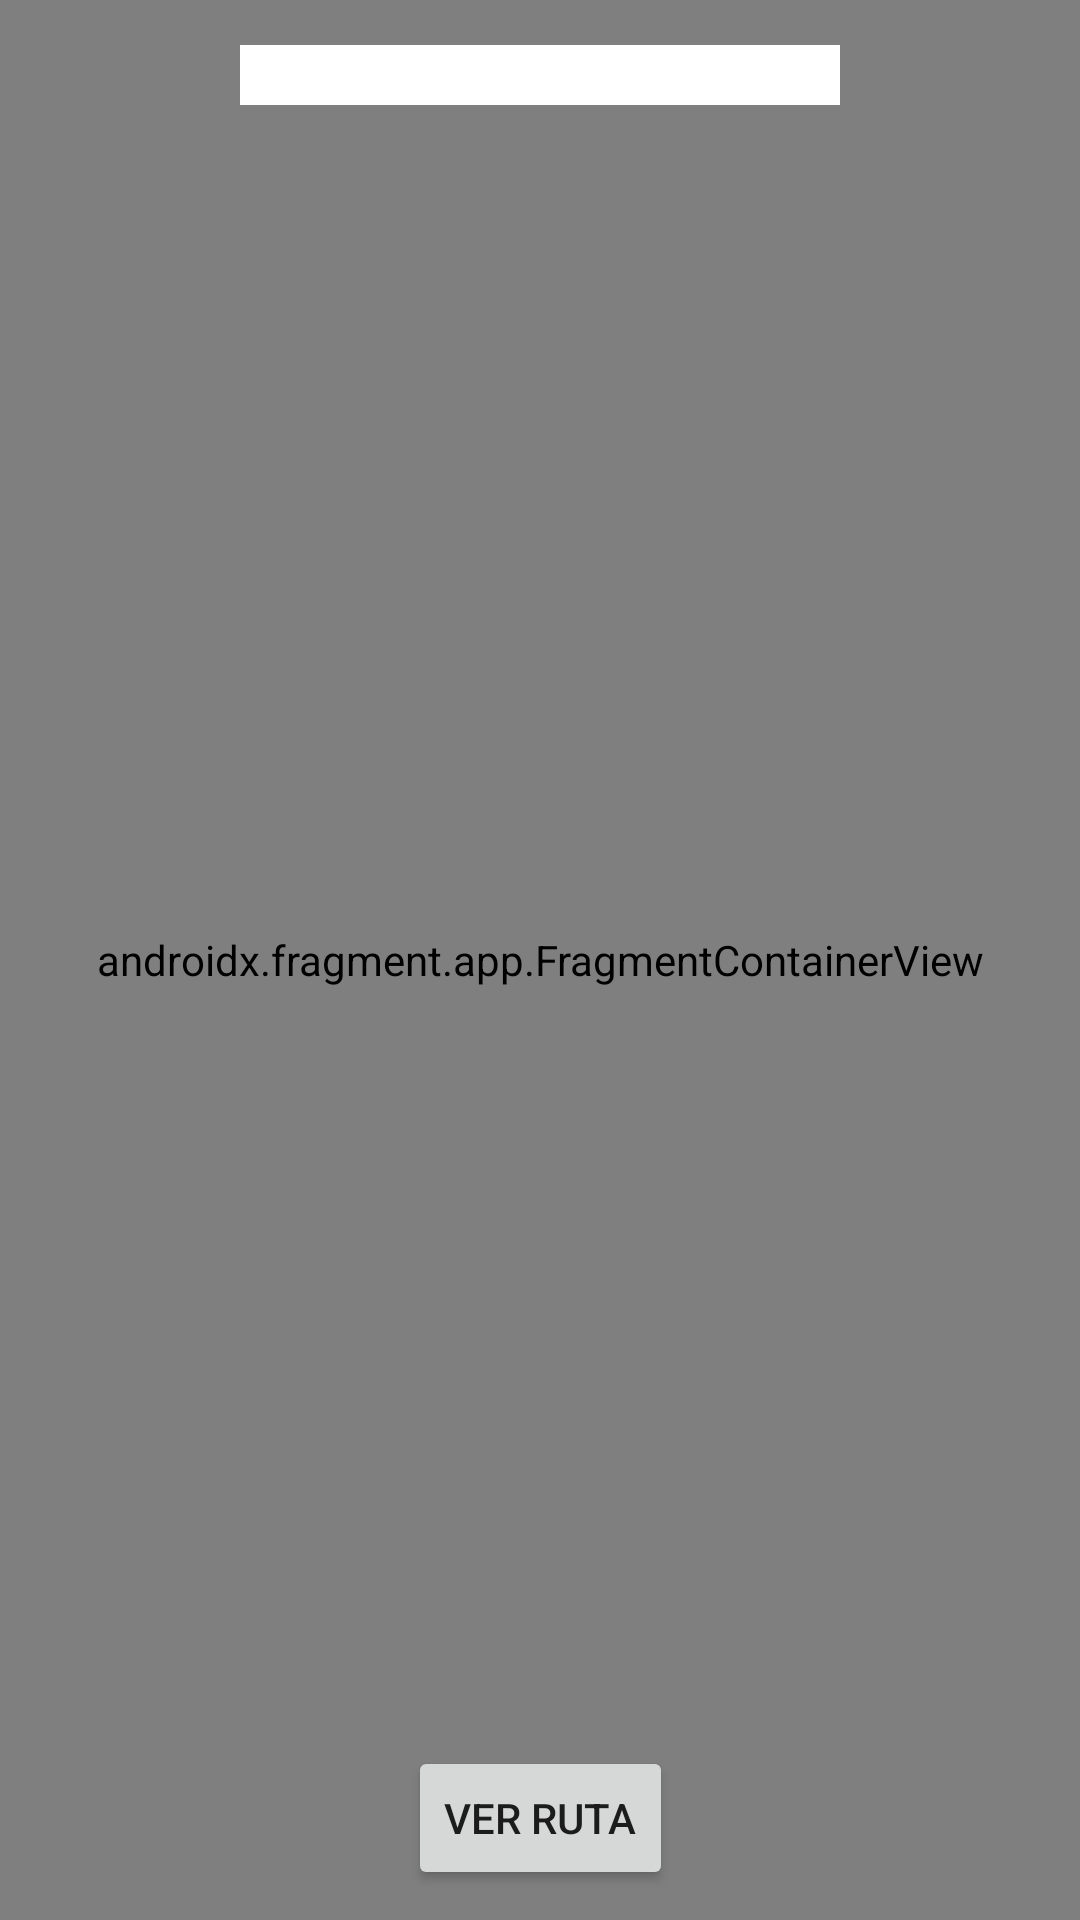

Produce the Android XML layout that renders to this screen, including the resource entries it uses.
<!-- AndroidManifest.xml: application theme Theme.AplicaciónDeMapas -->
<!-- res/layout/activity_maps.xml -->
<?xml version="1.0" encoding="utf-8"?>
<androidx.constraintlayout.widget.ConstraintLayout xmlns:android="http://schemas.android.com/apk/res/android"
    xmlns:app="http://schemas.android.com/apk/res-auto"
    xmlns:tools="http://schemas.android.com/tools"
    android:id="@+id/layoutMap"
    android:layout_width="match_parent"
    android:layout_height="match_parent"
    tools:context=".MapsActivity">

    <androidx.fragment.app.FragmentContainerView
        android:id="@+id/map"
        android:name="com.google.android.gms.maps.SupportMapFragment"
        android:layout_alignParentTop="true"
        android:layout_alignParentStart="true"
        android:layout_width="match_parent"
        android:layout_height="match_parent"
        tools:context=".MapsActivity" />

    <Spinner
        android:id="@+id/spinner"
        android:layout_width="wrap_content"
        android:layout_height="wrap_content"
        android:layout_marginStart="15dp"
        android:layout_marginTop="15dp"
        android:layout_marginEnd="15dp"
        android:background="@color/malva_mas_flojo"
        android:minWidth="200dp"
        android:padding="10dp"
        android:textAlignment="center"
        app:layout_constraintEnd_toEndOf="parent"
        app:layout_constraintStart_toStartOf="parent"
        app:layout_constraintTop_toTopOf="parent" />

    <Button
        android:id="@+id/botonRuta"
        android:layout_width="wrap_content"
        android:layout_height="wrap_content"
        android:layout_marginBottom="10dp"
        android:text="Ver ruta"
        app:layout_constraintBottom_toBottomOf="parent"
        app:layout_constraintEnd_toEndOf="parent"
        app:layout_constraintStart_toStartOf="parent" />

</androidx.constraintlayout.widget.ConstraintLayout>
<!-- resources referenced by this layout -->
<resources>
  <color name="malva_mas_flojo">#FFFFFF</color>
  <style name="Theme.AplicaciónDeMapas" parent="Theme.MaterialComponents.DayNight.NoActionBar">
          
          <item name="colorPrimary">@color/purple_500</item>
          <item name="colorPrimaryVariant">@color/purple_700</item>
          <item name="colorOnPrimary">@color/white</item>
          
          <item name="colorSecondary">@color/teal_200</item>
          <item name="colorSecondaryVariant">@color/teal_700</item>
          <item name="colorOnSecondary">@color/black</item>
          
          <item name="android:statusBarColor">?attr/colorPrimaryVariant</item>
          
      </style>
  <color name="purple_500">#FF6200EE</color>
  <color name="purple_700">#0D4494</color>
  <color name="white">#FFFFFFFF</color>
  <color name="teal_200">#FF03DAC5</color>
  <color name="teal_700">#FF018786</color>
  <color name="black">#FF000000</color>
</resources>
